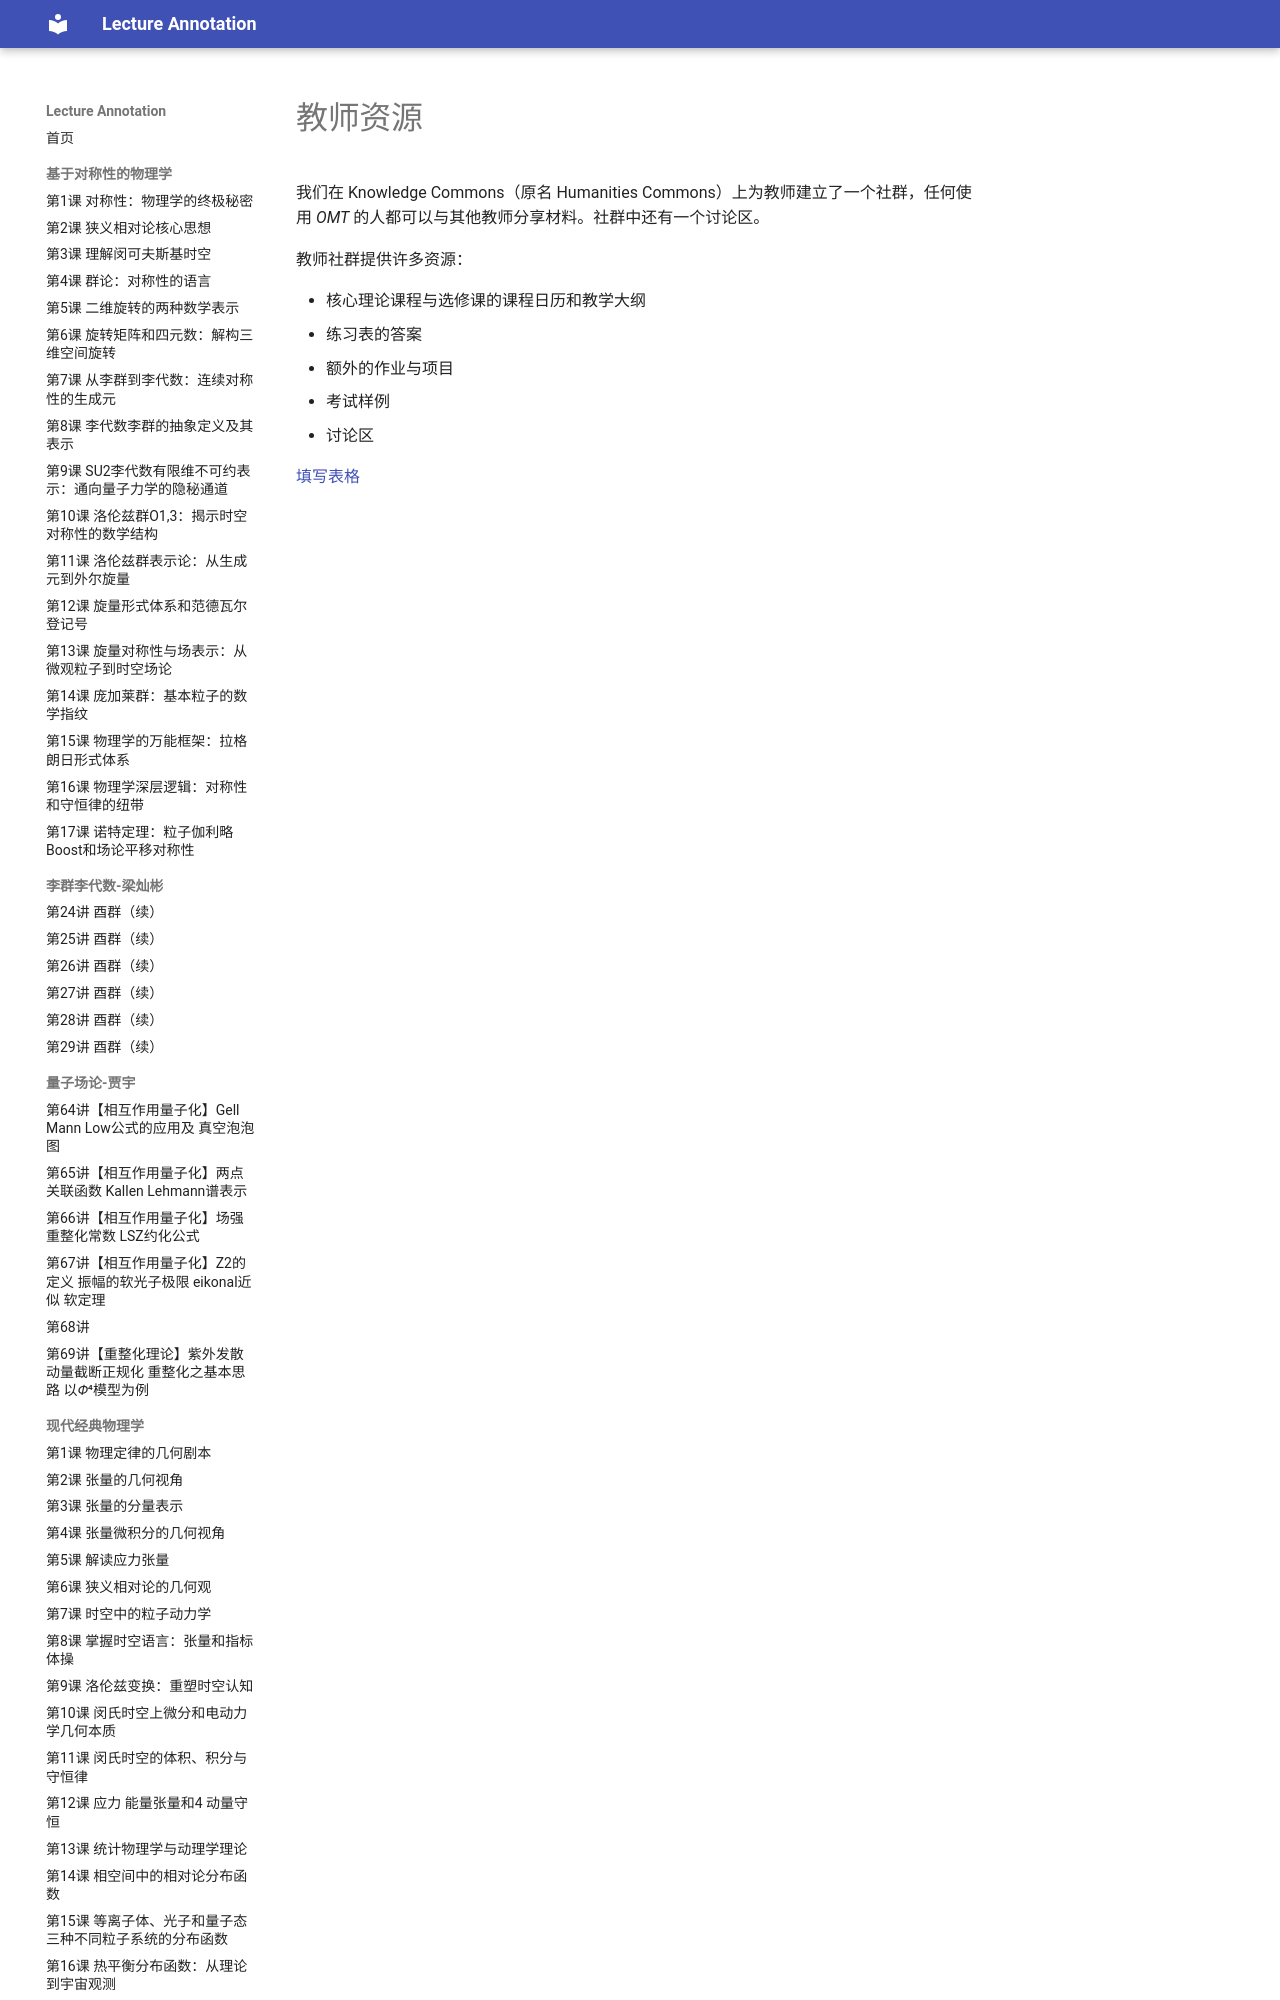

repository: k-l-lambda/lecture-annotation · page: ebooks/omt-v2/00-front-matter/04-instructor-resources/index.html · generator: mkdocs

---
title: "教师资源"
slug: "instructor-resources"
source: "https://viva.pressbooks.pub/openmusictheory/front-matter/instructor-resources/"
authors: []
license: "CC BY-SA 4.0"
modified: "2024-08-02"
---

# 教师资源

我们在 Knowledge Commons（原名 Humanities Commons）上为教师建立了一个社群，任何使用 *OMT* 的人都可以与其他教师分享材料。社群中还有一个讨论区。

教师社群提供许多资源：

- 核心理论课程与选修课的课程日历和教学大纲
- 练习表的答案
- 额外的作业与项目
- 考试样例
- 讨论区
